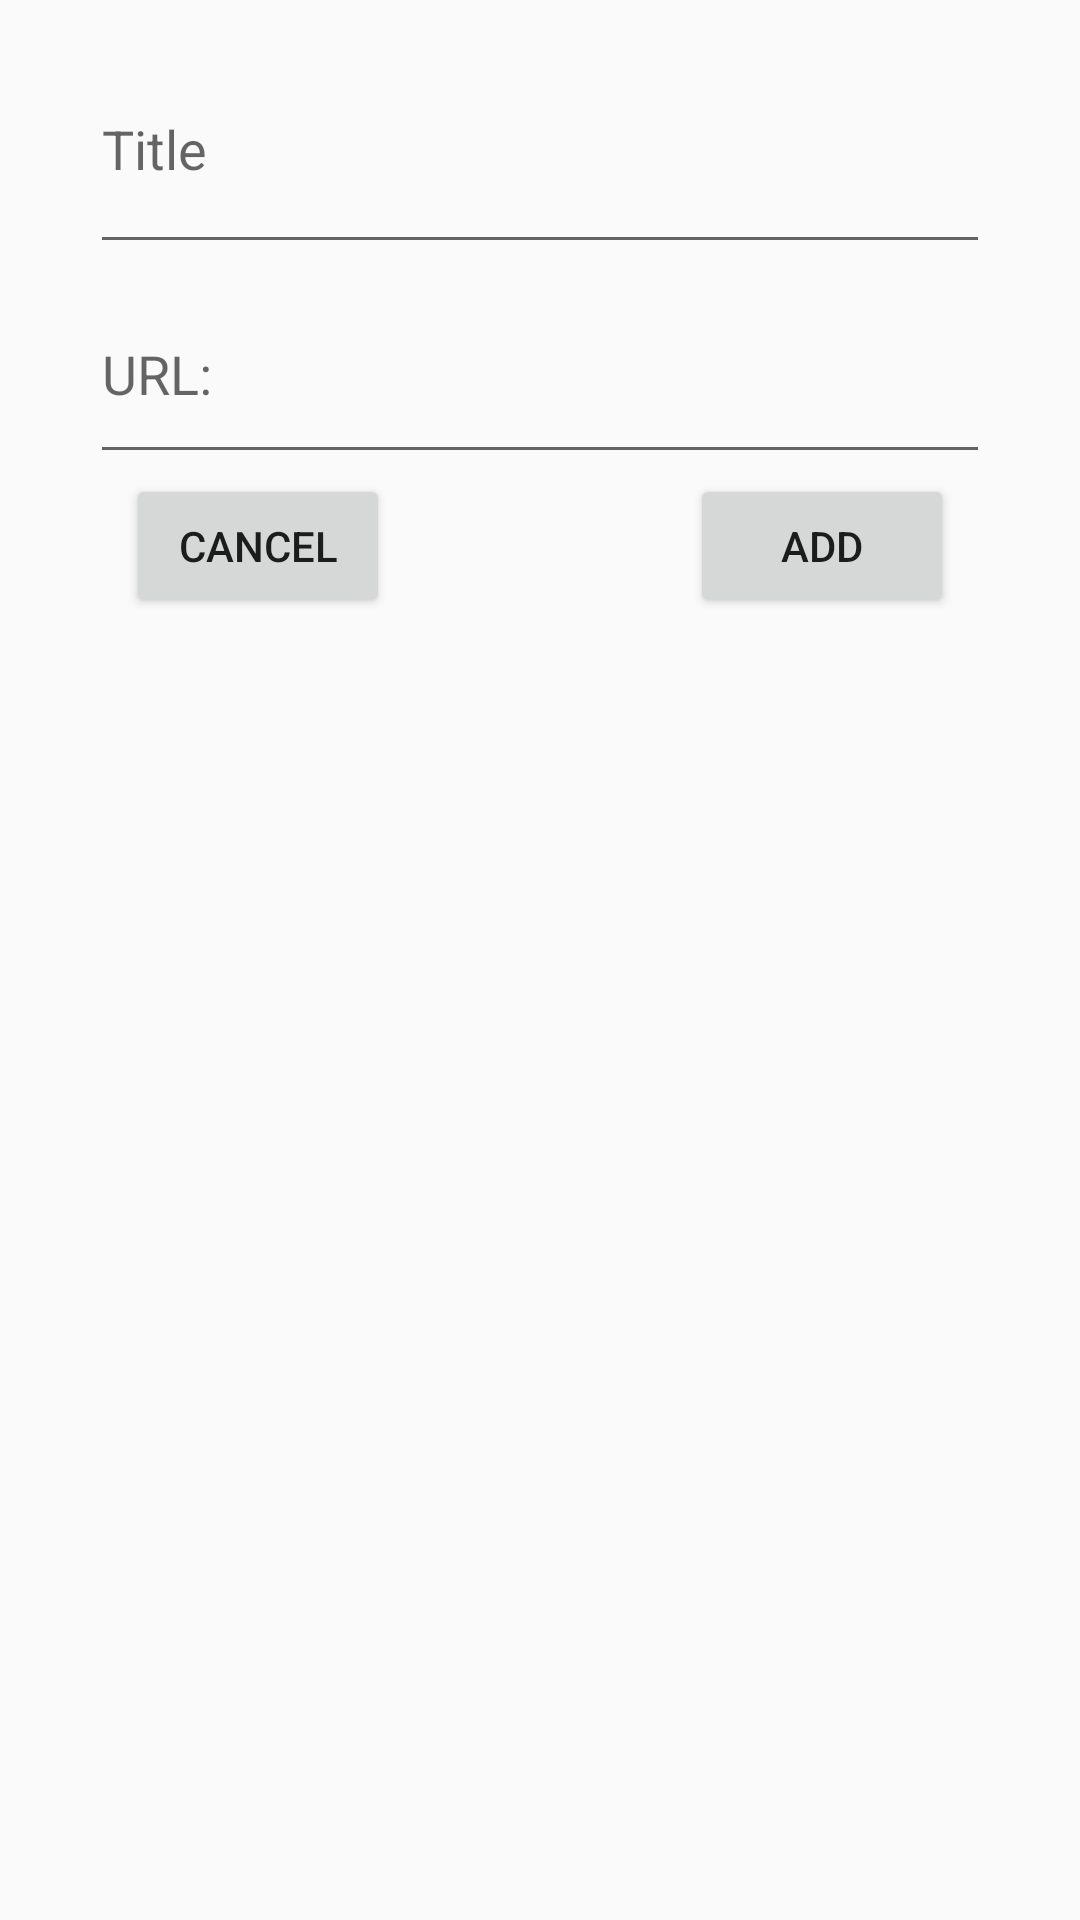

Reconstruct the res/layout file that produces this screen, plus the resources it refers to.
<!-- AndroidManifest.xml: application theme Theme.Savedio -->
<!-- res/layout/di_add_new.xml -->
<?xml version="1.0" encoding="utf-8"?>
<android.support.constraint.ConstraintLayout
    xmlns:android="http://schemas.android.com/apk/res/android"
    xmlns:app="http://schemas.android.com/apk/res-auto"
    android:layout_width="match_parent"
    android:layout_height="match_parent"
    android:padding="8dp">

    <EditText
        android:id="@+id/ed_new_title"
        android:layout_width="300dp"
        android:layout_height="80dp"
        android:hint="Title"
        app:layout_constraintEnd_toEndOf="parent"
        app:layout_constraintStart_toStartOf="parent"
        app:layout_constraintTop_toTopOf="parent" />

    <EditText
        android:id="@+id/ed_new_url"
        android:layout_width="300dp"
        android:layout_height="70dp"
        android:hint="URL: "
        app:layout_constraintEnd_toEndOf="parent"
        app:layout_constraintStart_toStartOf="parent"
        app:layout_constraintTop_toBottomOf="@+id/ed_new_title" />

    <LinearLayout
        android:layout_width="wrap_content"
        android:layout_height="wrap_content"
        android:orientation="horizontal"
        app:layout_constraintEnd_toEndOf="parent"
        app:layout_constraintStart_toStartOf="parent"
        app:layout_constraintTop_toBottomOf="@+id/ed_new_url">

        <Button
            android:id="@+id/bt_cancel_new"
            android:layout_width="wrap_content"
            android:layout_height="wrap_content"
            android:text="cancel" />

        <Space
            android:layout_width="100dp"
            android:layout_height="0dp"/>

        <Button
            android:id="@+id/bt_add_new"
            android:layout_width="wrap_content"
            android:layout_height="wrap_content"
            android:text="add" />
    </LinearLayout>

</android.support.constraint.ConstraintLayout>
<!-- resources referenced by this layout -->
<resources>
  <style name="Theme.Savedio" parent="Theme.AppCompat.Light.DarkActionBar">
          
          <item name="colorPrimary">@color/purple_500</item>
          <item name="colorPrimaryDark">@color/purple_700</item>
          <item name="colorAccent">@color/white</item>
          
      </style>
  <color name="purple_500">#FF6200EE</color>
  <color name="purple_700">#FF3700B3</color>
  <color name="white">#FFFFFFFF</color>
</resources>
